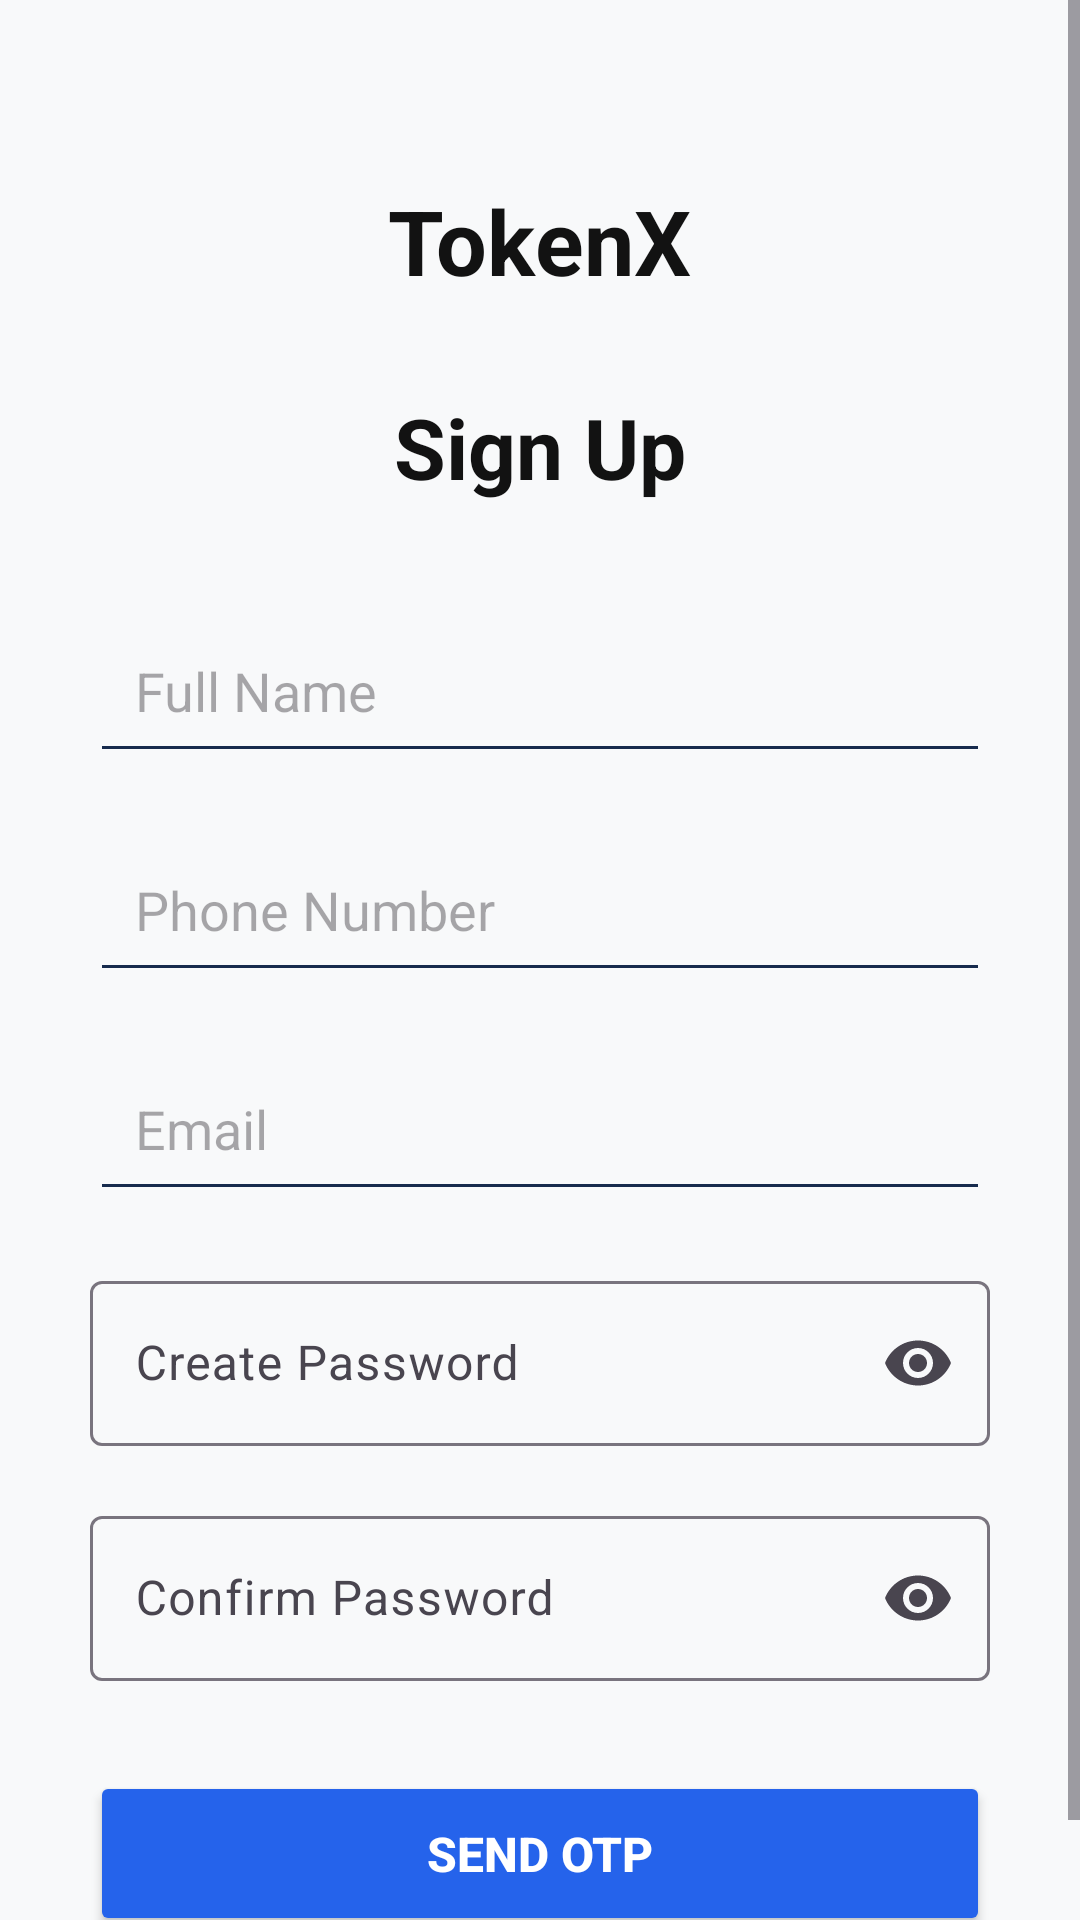

Android layout source for this screen:
<!-- AndroidManifest.xml: application theme Theme.Token -->
<!-- res/layout/activity_sign_up.xml -->
<?xml version="1.0" encoding="utf-8"?>
<ScrollView xmlns:android="http://schemas.android.com/apk/res/android"
    xmlns:app="http://schemas.android.com/apk/res-auto"
    android:layout_width="match_parent"
    android:layout_height="match_parent"
    android:background="#F8F9FA">

    <LinearLayout
        android:layout_width="match_parent"
        android:layout_height="wrap_content"
        android:orientation="vertical"
        android:padding="30dp">

        
        <TextView
            android:layout_width="wrap_content"
            android:layout_height="wrap_content"
            android:layout_gravity="center"
            android:layout_marginTop="30dp"
            android:text="TokenX"
            android:textColor="#121212"
            android:textSize="30sp"
            android:textStyle="bold" />

        

        
        <TextView
            android:id="@+id/tvSignUpTitle"
            android:layout_width="wrap_content"
            android:layout_height="wrap_content"
            android:layout_gravity="center"
            android:layout_marginTop="30dp"
            android:text="Sign Up"
            android:textColor="#121212"
            android:textSize="28sp"
            android:textStyle="bold" />

        <EditText
            android:id="@+id/etName"
            android:layout_width="match_parent"
            android:layout_height="55dp"
            android:layout_marginTop="35dp"
            android:hint="Full Name"
            android:inputType="textPersonName"
            android:textColor="#121212"
            android:padding="15dp"
            android:backgroundTint="#172B4D" />

        
        <EditText
            android:id="@+id/etPhone"
            android:layout_width="match_parent"
            android:layout_height="55dp"
            android:layout_marginTop="18dp"
            android:hint="Phone Number"
            android:inputType="phone"
            android:textColor="#121212"
            android:maxLength="10"
            android:padding="15dp"
            android:backgroundTint="#172B4D" />

        
        <EditText
            android:id="@+id/etEmail"
            android:layout_width="match_parent"
            android:layout_height="55dp"
            android:layout_marginTop="18dp"
            android:hint="Email"
            android:inputType="textEmailAddress"
            android:textColor="#121212"
            android:padding="15dp"
            android:backgroundTint="#172B4D" />

        
        <com.google.android.material.textfield.TextInputLayout
            android:layout_width="match_parent"
            android:layout_height="wrap_content"
            android:layout_marginTop="18dp"
            android:textColor="#121212"
            app:endIconMode="password_toggle">

            <com.google.android.material.textfield.TextInputEditText
                android:id="@+id/etPassword"
                android:layout_width="match_parent"
                android:layout_height="55dp"
                android:hint="Create Password"
                android:inputType="textPassword"
                android:textColor="#121212"
                android:padding="15dp" />

        </com.google.android.material.textfield.TextInputLayout>

        
        <com.google.android.material.textfield.TextInputLayout
            android:layout_width="match_parent"
            android:layout_height="wrap_content"
            android:layout_marginTop="18dp"
            app:endIconMode="password_toggle">

            <com.google.android.material.textfield.TextInputEditText
                android:id="@+id/etConfirmPassword"
                android:layout_width="match_parent"
                android:layout_height="55dp"
                android:hint="Confirm Password"
                android:textColor="#121212"
                android:inputType="textPassword"
                android:padding="15dp" />

        </com.google.android.material.textfield.TextInputLayout>

        
        <Button
            android:id="@+id/btnSendOtp"
            android:layout_width="match_parent"
            android:layout_height="55dp"
            android:layout_marginTop="30dp"
            android:text="SEND OTP"
            android:textColor="@android:color/white"
            android:textSize="16sp"
            android:textStyle="bold"
            android:backgroundTint="#2563EB" />

    </LinearLayout>

</ScrollView>
<!-- resources referenced by this layout -->
<resources>
  <style name="Theme.Token" parent="Base.Theme.Token" />
  <style name="Base.Theme.Token" parent="Theme.Material3.DayNight.NoActionBar">
          
          
      </style>
</resources>
